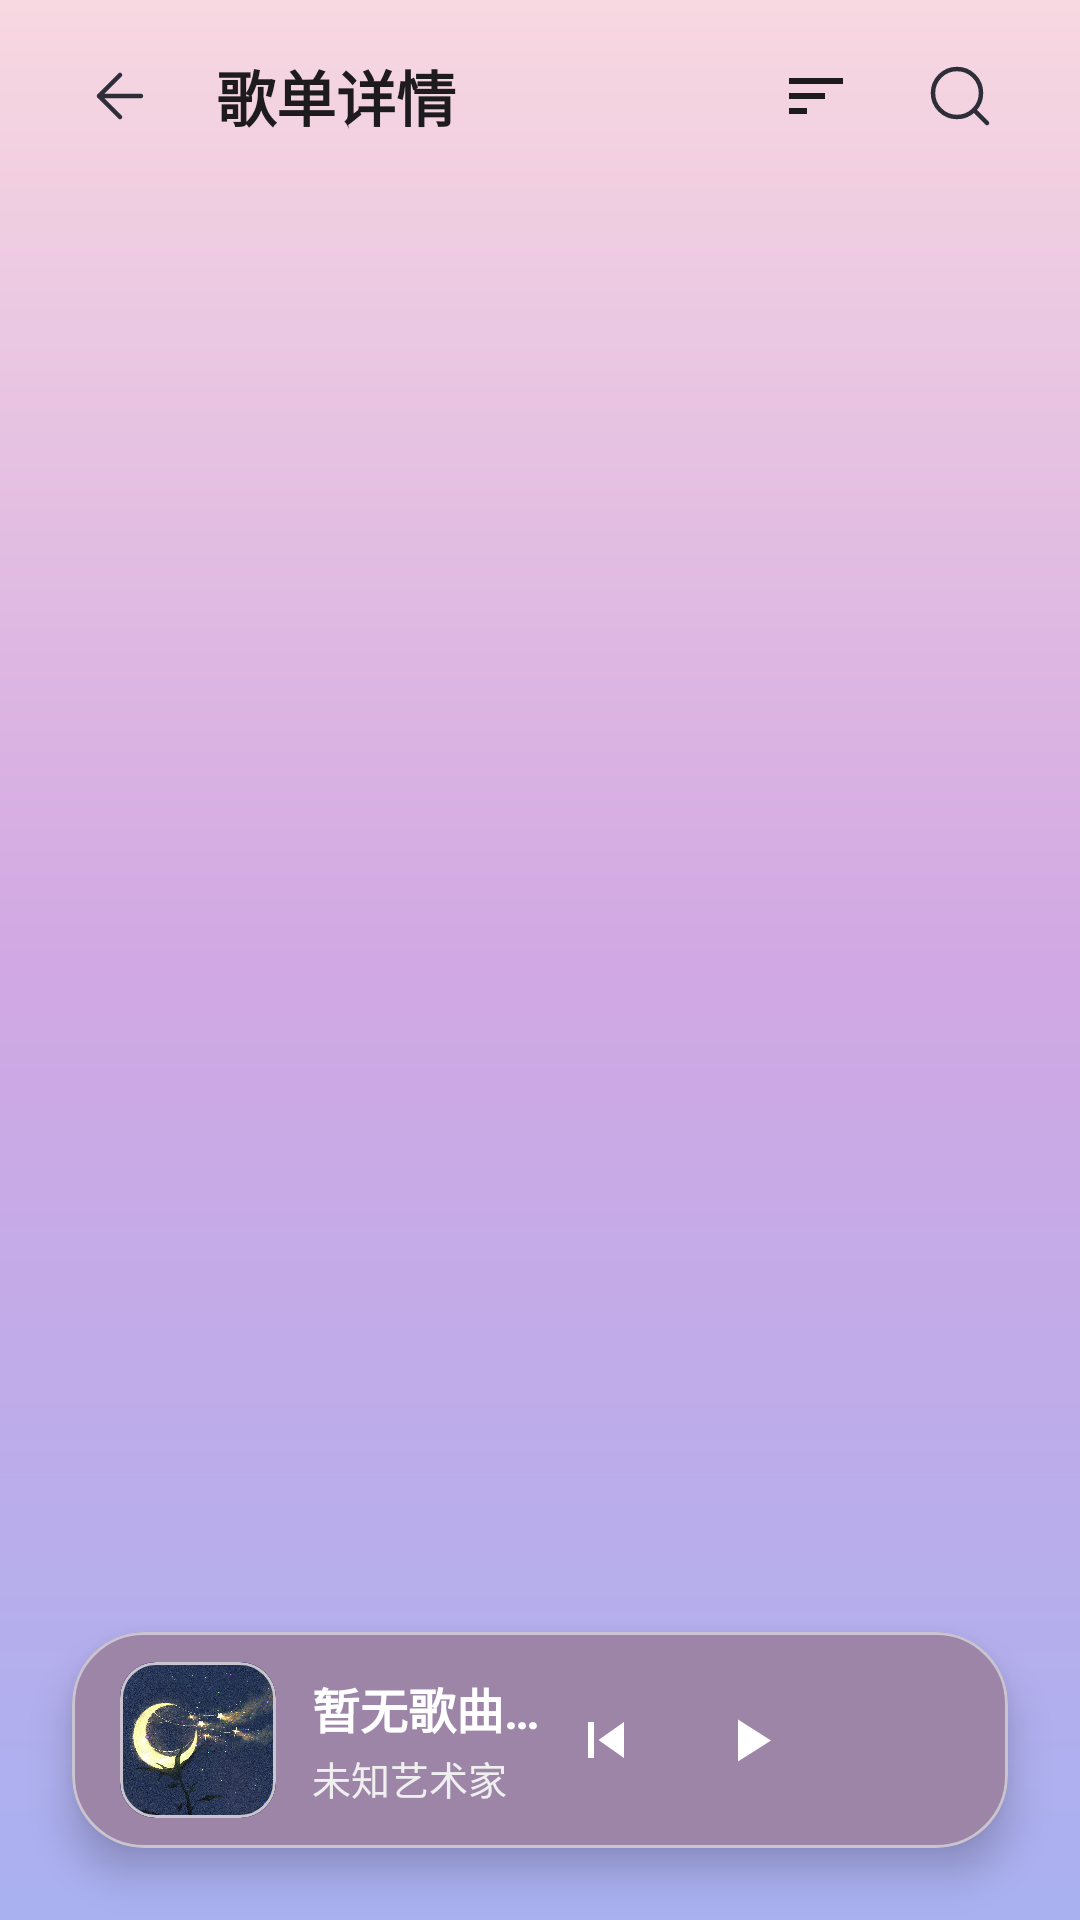

Here is an Android app screen rendered from its layout file. Give the layout XML and the strings, colors and styles it references.
<!-- AndroidManifest.xml: application theme Theme.TMusic -->
<!-- res/layout/fragment_common_playlist.xml -->
<?xml version="1.0" encoding="utf-8"?>
<androidx.coordinatorlayout.widget.CoordinatorLayout xmlns:android="http://schemas.android.com/apk/res/android"
    xmlns:app="http://schemas.android.com/apk/res-auto"
    xmlns:tools="http://schemas.android.com/tools"
   android:id ="@+id/commonPlaylist"
    android:layout_width="match_parent"
    android:layout_height="match_parent"
    android:fitsSystemWindows="true"
    android:background="@drawable/bg_gradient_setting"
    tools:context=".common.CommonPlaylistFragment">

    
    <LinearLayout
        android:id="@+id/topNavBar"
        android:layout_width="match_parent"
        android:layout_height="64dp"
        android:orientation="horizontal"
        android:gravity="center_vertical"
        android:paddingHorizontal="16dp">

        <ImageView
            android:id="@+id/btnBack"
            android:layout_width="48dp"
            android:layout_height="48dp"
            android:padding="12dp"
            android:background="?attr/selectableItemBackgroundBorderless"
            android:clickable="true"
            android:focusable="true"
            android:src="@drawable/icon_back_minimal"
            android:contentDescription="返回" />

        
        <LinearLayout
            android:id="@+id/titleContainer"
            android:layout_width="0dp"
            android:layout_height="match_parent"
            android:layout_weight="1"
            android:orientation="horizontal"
            android:gravity="center_vertical"
            android:layout_marginStart="8dp">
            
            <TextView
                android:id="@+id/tvPlaylistName"
                android:layout_width="0dp"
                android:layout_height="wrap_content"
                android:layout_weight="1"
                android:text="歌单详情"
                android:textColor="#1E1B1E"
                android:textSize="20sp"
                android:textStyle="bold"
                android:maxLines="1"
                android:ellipsize="end" />

            <ImageView
                android:id="@+id/btnSort"
                android:layout_width="48dp"
                android:layout_height="48dp"
                android:padding="12dp"
                android:background="?attr/selectableItemBackgroundBorderless"
                android:clickable="true"
                android:focusable="true"
                android:src="@drawable/ic_sort"
                android:contentDescription="排序" />

            <ImageView
                android:id="@+id/btnSearch"
                android:layout_width="48dp"
                android:layout_height="48dp"
                android:padding="12dp"
                android:background="?attr/selectableItemBackgroundBorderless"
                android:clickable="true"
                android:focusable="true"
                android:src="@drawable/icon_search_minimal"
                android:contentDescription="搜索" />
        </LinearLayout>

        
        <LinearLayout
            android:id="@+id/searchContainer"
            android:layout_width="0dp"
            android:layout_height="match_parent"
            android:layout_weight="1"
            android:orientation="horizontal"
            android:gravity="center_vertical"
            android:visibility="gone"
            android:layout_marginStart="8dp">

            <EditText
                android:id="@+id/etSearch"
                android:layout_width="0dp"
                android:layout_height="40dp"
                android:layout_weight="1"
                android:background="@drawable/bg_dialog_input_field"
                android:hint="搜索歌曲或歌手..."
                android:textColorHint="#888888"
                android:textColor="#1E1B1E"
                android:textSize="14sp"
                android:paddingHorizontal="16dp"
                android:inputType="text"
                android:imeOptions="actionSearch"
                android:singleLine="true" />

            <ImageView
                android:id="@+id/btnCloseSearch"
                android:layout_width="48dp"
                android:layout_height="48dp"
                android:padding="12dp"
                android:background="?attr/selectableItemBackgroundBorderless"
                android:clickable="true"
                android:focusable="true"
                android:src="@drawable/ic_close"
                android:contentDescription="关闭搜索"
                app:tint="#1E1B1E" />
        </LinearLayout>
    </LinearLayout>

    <androidx.recyclerview.widget.RecyclerView
        android:id="@+id/playlistList"
        android:layout_width="match_parent"
        android:layout_height="match_parent"
        android:clipToPadding="false"
        android:layout_marginTop="64dp"
        android:paddingBottom="100dp"
        android:scrollbars="none" />

    
    <com.google.android.material.card.MaterialCardView
        android:id="@+id/nowPlayingCard"
        android:layout_width="match_parent"
        android:layout_height="72dp"
        android:layout_gravity="bottom"
        android:layout_marginHorizontal="24dp"
        android:layout_marginBottom="24dp"
        app:cardBackgroundColor="#9D85A8"
        app:cardCornerRadius="24dp"
        app:cardElevation="8dp">

        <LinearLayout
            android:layout_width="match_parent"
            android:layout_height="match_parent"
            android:orientation="horizontal"
            android:paddingHorizontal="16dp"
            android:gravity="center_vertical">

            <com.google.android.material.card.MaterialCardView
                android:layout_width="52dp"
                android:layout_height="52dp"
                app:cardBackgroundColor="#000000"
                app:cardCornerRadius="12dp"
                app:cardElevation="0dp">

                <ImageView
                    android:id="@+id/albumCover"
                    android:layout_width="match_parent"
                    android:layout_height="match_parent"
                    android:scaleType="centerCrop"
                    android:src="@drawable/bg_moon_new" />

            </com.google.android.material.card.MaterialCardView>

            <LinearLayout
                android:layout_width="0dp"
                android:layout_height="wrap_content"
                android:layout_marginStart="12dp"
                android:layout_weight="1"
                android:orientation="vertical">

                <TextView
                    android:id="@+id/songTitle"
                    android:layout_width="match_parent"
                    android:layout_height="wrap_content"
                    android:ellipsize="end"
                    android:maxLines="1"
                    android:text="暂无歌曲播放哦"
                    android:textColor="#FFFFFF"
                    android:textSize="16sp"
                    android:textStyle="bold" />

                <TextView
                    android:id="@+id/artistName"
                    android:layout_width="match_parent"
                    android:layout_height="wrap_content"
                    android:layout_marginTop="2dp"
                    android:ellipsize="end"
                    android:maxLines="1"
                    android:text="未知艺术家"
                    android:textColor="#EFEFEF"
                    android:textSize="13sp" />
            </LinearLayout>

            <ImageButton
                android:id="@+id/btnPrevious"
                android:layout_width="44dp"
                android:layout_height="44dp"
                android:background="?attr/selectableItemBackgroundBorderless"
                android:contentDescription="上一曲"
                android:padding="10dp"
                android:src="@drawable/ic_skip_previous"
                app:tint="#FFFFFF" />

            <ImageButton
                android:id="@+id/playPauseBtn"
                android:layout_width="52dp"
                android:layout_height="52dp"
                android:background="?attr/selectableItemBackgroundBorderless"
                android:contentDescription="播放/暂停"
                android:padding="12dp"
                android:src="@drawable/icon_play_new"
                app:tint="#FFFFFF" />

            <ImageButton
                android:id="@+id/btnNext"
                android:layout_width="44dp"
                android:layout_height="44dp"
                android:background="?attr/selectableItemBackgroundBorderless"
                android:contentDescription="下一曲"
                android:padding="10dp"
                android:src="@drawable/ic_skip_next"
                app:tint="#FFFFFF" />

        </LinearLayout>
    </com.google.android.material.card.MaterialCardView>

</androidx.coordinatorlayout.widget.CoordinatorLayout>
<!-- resources referenced by this layout -->
<resources>
  <!-- drawable bg_dialog_input_field (drawable) -->
  <?xml version="1.0" encoding="utf-8"?>
  <shape xmlns:android="http://schemas.android.com/apk/res/android"
      android:shape="rectangle">
      <solid android:color="#FFFFFF" />
      <corners android:radius="12dp" />
      <stroke
          android:width="1dp"
          android:color="#D4C4E8" />
  </shape>
  <!-- drawable bg_gradient_setting (drawable) -->
  <?xml version="1.0" encoding="utf-8"?>
  <shape xmlns:android="http://schemas.android.com/apk/res/android"
      android:shape="rectangle">
      <gradient
          android:angle="270"
          android:centerColor="?attr/themeColorPrimaryMid"
          android:endColor="?attr/themeColorPrimaryEnd"
          android:startColor="?attr/themeColorPrimaryStart"
          android:type="linear" />
  </shape>
  <!-- drawable ic_close (drawable) -->
  <vector xmlns:android="http://schemas.android.com/apk/res/android"
      android:width="24dp"
      android:height="24dp"
      android:viewportWidth="24"
      android:viewportHeight="24">
      <path
          android:strokeColor="#864D2C"
          android:strokeWidth="2"
          android:strokeLineCap="round"
          android:fillColor="@android:color/transparent"
          android:pathData="M6,6 L18,18 M18,6 L6,18" />
  </vector>
  <!-- drawable ic_skip_previous (drawable) -->
  <?xml version="1.0" encoding="utf-8"?>
  <vector xmlns:android="http://schemas.android.com/apk/res/android"
      android:width="24dp"
      android:height="24dp"
      android:viewportWidth="24"
      android:viewportHeight="24">
      <path
          android:fillColor="#000000"
          android:pathData="M6,6h2v12H6zM9.5,12l8.5,6V6z"/>
  </vector>
  <!-- drawable ic_sort (drawable) -->
  <vector xmlns:android="http://schemas.android.com/apk/res/android"
      android:width="24dp"
      android:height="24dp"
      android:viewportWidth="24"
      android:viewportHeight="24"
      android:tint="#1E1B1E">
    <path
        android:fillColor="@android:color/white"
        android:pathData="M3,18h6v-2H3v2zM3,6v2h18V6H3zM3,13h12v-2H3v2z"/>
  </vector>
  <!-- drawable icon_back_minimal (drawable) -->
  <vector xmlns:android="http://schemas.android.com/apk/res/android"
      android:width="24dp"
      android:height="24dp"
      android:viewportWidth="24"
      android:viewportHeight="24">
      <path
          android:strokeColor="#2E2E3A"
          android:strokeWidth="1.5"
          android:strokeLineCap="round"
          android:strokeLineJoin="round"
          android:fillColor="#00000000"
          android:pathData="M19,12H5M12,19l-7,-7 7,-7"/>
  </vector>
  <!-- drawable icon_play_new (drawable) -->
  <vector xmlns:android="http://schemas.android.com/apk/res/android"
      android:width="24dp"
      android:height="24dp"
      android:viewportWidth="24"
      android:viewportHeight="24"
      android:tint="#2E2E3A">
    <path
        android:fillColor="@android:color/white"
        android:pathData="M8,5.14V19.14L19,12.14L8,5.14Z"/>
  </vector>
  <style name="Base.Theme.TMusic" parent="Theme.Material3.DayNight.NoActionBar">
      </style>
  <color name="theme_purple_start">#f8d8e1</color>
  <color name="theme_purple_mid">#d1a8e3</color>
  <color name="theme_purple_end">#a9b1f1</color>
  <color name="theme_purple_text_title">#745185</color>
  <color name="theme_purple_text_primary">#181934</color>
  <color name="theme_purple_bottom_nav">#D6D3F0</color>
  <color name="theme_purple_music_card">#efdfed</color>
  <color name="theme_purple_local_music_card">#FFF0F5</color>
  <color name="theme_purple_personal_card">#F5F0FF</color>
  <color name="theme_purple_loop1">#A772BE</color>
  <color name="theme_purple_loop2">#9C9BEB</color>
  <color name="theme_purple_loop3">#E1B5D4</color>
  <color name="theme_purple_fight_text">#7853A8</color>
  <color name="theme_purple_study_btn">#F0EDF5</color>
  <color name="theme_purple_study_plan">#D6CCF0</color>
  <color name="theme_purple_study_icon_tint">#7853A8</color>
  <color name="theme_purple_study_ring">#7853A8</color>
  <color name="theme_purple_study_start_btn">#B69CE1</color>
</resources>
